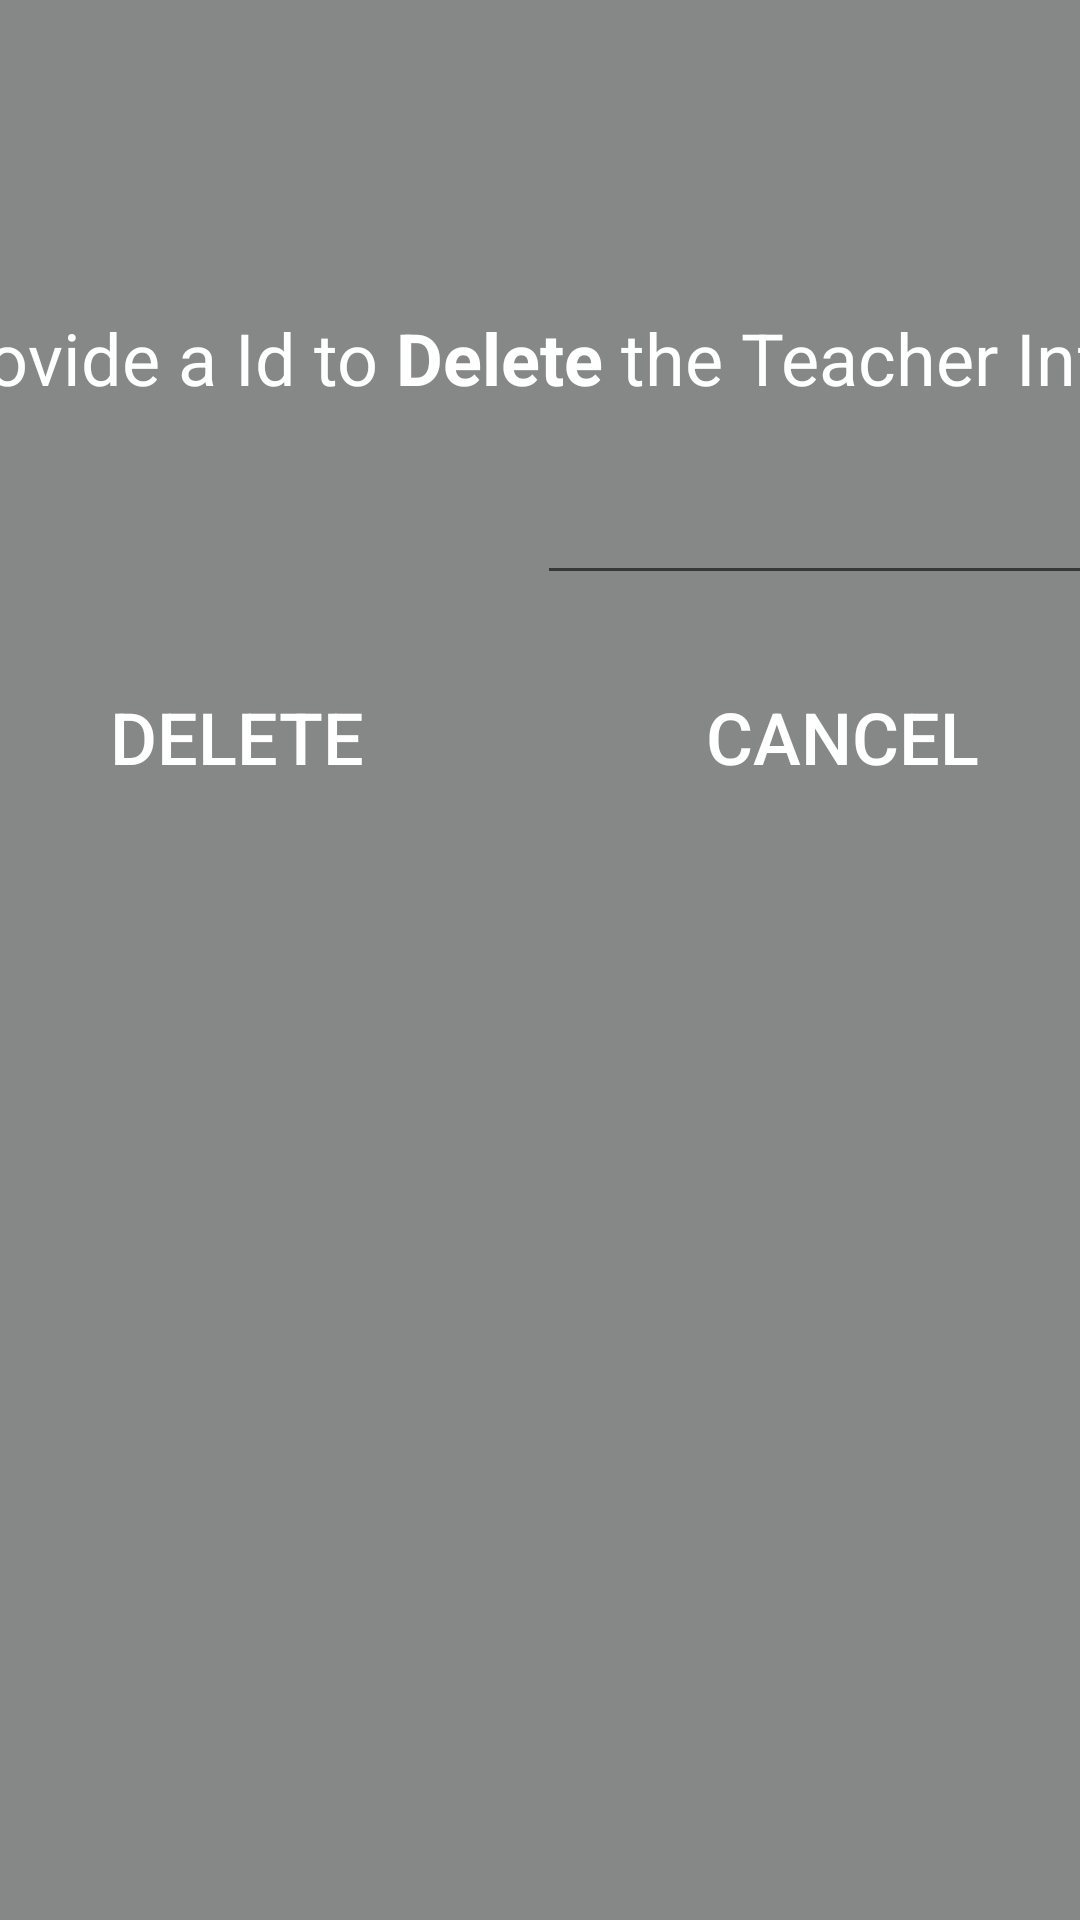

This screen was rendered from an Android layout file. Write that file and the resources it references.
<!-- AndroidManifest.xml: application theme Theme.TeacherManagementSystem -->
<!-- res/layout/activity_delete_teacher.xml -->
<?xml version="1.0" encoding="utf-8"?>
<androidx.constraintlayout.widget.ConstraintLayout xmlns:android="http://schemas.android.com/apk/res/android"
    xmlns:app="http://schemas.android.com/apk/res-auto"
    xmlns:tools="http://schemas.android.com/tools"
    android:layout_width="match_parent"
    android:layout_height="match_parent"
    android:background="@color/background"
    tools:context=".DeleteTeacher">

    <TextView
        android:id="@+id/textView4"
        android:layout_width="409dp"
        android:layout_height="54dp"
        android:layout_marginTop="103dp"
        android:layout_marginEnd="6dp"
        android:text="@string/teacher_delete"
        android:textColor="@color/white"
        android:textSize="24sp"
        app:layout_constraintBottom_toTopOf="@+id/linearLayout10"
        app:layout_constraintEnd_toEndOf="parent"
        app:layout_constraintStart_toStartOf="parent"
        app:layout_constraintTop_toTopOf="parent" />

    <LinearLayout
        android:id="@+id/linearLayout10"
        android:layout_width="404dp"
        android:layout_height="47dp"
        android:orientation="vertical"
        app:layout_constraintEnd_toEndOf="parent"
        app:layout_constraintStart_toStartOf="parent"
        app:layout_constraintTop_toBottomOf="@+id/textView4">

        <LinearLayout
            android:layout_width="match_parent"
            android:layout_height="match_parent"
            android:orientation="horizontal">

            <TextView
                android:layout_width="207dp"
                android:layout_height="35dp"
                android:layout_weight="1"
                android:text="@string/id"
                android:textColor="@color/white"
                android:textSize="20sp"
                android:textStyle="bold" />

            <EditText
                android:id="@+id/deleteId"
                android:layout_width="wrap_content"
                android:layout_height="wrap_content"
                android:layout_weight="1"
                android:ems="10"
                android:inputType="number" />
        </LinearLayout>
    </LinearLayout>

    <LinearLayout
        android:id="@+id/linearLayout11"
        android:layout_width="404dp"
        android:layout_height="47dp"
        android:layout_marginTop="100dp"
        android:layout_marginBottom="453dp"
        android:orientation="vertical"
        app:layout_constraintBottom_toBottomOf="parent"
        app:layout_constraintEnd_toEndOf="parent"
        app:layout_constraintStart_toStartOf="parent"
        app:layout_constraintTop_toBottomOf="@+id/linearLayout10">

        <LinearLayout
            android:layout_width="match_parent"
            android:layout_height="match_parent"
            android:orientation="horizontal">

            <Button
                android:id="@+id/remove"
                android:layout_width="203dp"
                android:layout_height="match_parent"
                android:layout_weight="1"
                android:backgroundTint="@color/delete"
                android:background="@drawable/custom_button"
                android:onClick="remove"
                android:text="@string/delete"
                android:textColor="@color/white"
                android:textSize="24sp" />

            <Button
                android:id="@+id/back"
                android:layout_width="203dp"
                android:layout_height="match_parent"
                android:backgroundTint="@color/cancel"
                android:background="@drawable/custom_button"
                android:onClick="back"
                android:text="@string/back"
                android:textColor="@color/white"
                android:textSize="24sp" />
        </LinearLayout>

    </LinearLayout>

</androidx.constraintlayout.widget.ConstraintLayout>
<!-- resources referenced by this layout -->
<resources>
  <color name="background">#868888</color>
  <color name="cancel">#E3403B</color>
  <color name="delete">#990000</color>
  <color name="white">#FFFFFFFF</color>
  <string name="back">CANCEL</string>
  <string name="delete">DELETE</string>
  <string name="id">ID</string>
  <string name="teacher_delete">Provide a Id to <b>Delete</b> the Teacher Info</string>
  <style name="Theme.TeacherManagementSystem" parent="Theme.AppCompat.Light.DarkActionBar">
          
          <item name="colorPrimary">@color/purple_500</item>
          <item name="colorPrimaryVariant">@color/purple_700</item>
          <item name="colorOnPrimary">@color/white</item>
          
          <item name="colorSecondary">@color/teal_200</item>
          <item name="colorSecondaryVariant">@color/teal_700</item>
          <item name="colorOnSecondary">@color/black</item>
          
          <item name="android:statusBarColor" tools:targetApi="l">?attr/colorPrimaryVariant</item>
          
      </style>
  <color name="purple_500">#FF6200EE</color>
  <color name="purple_700">#FF3700B3</color>
  <color name="teal_200">#FF03DAC5</color>
  <color name="teal_700">#FF018786</color>
  <color name="black">#FF000000</color>
</resources>
